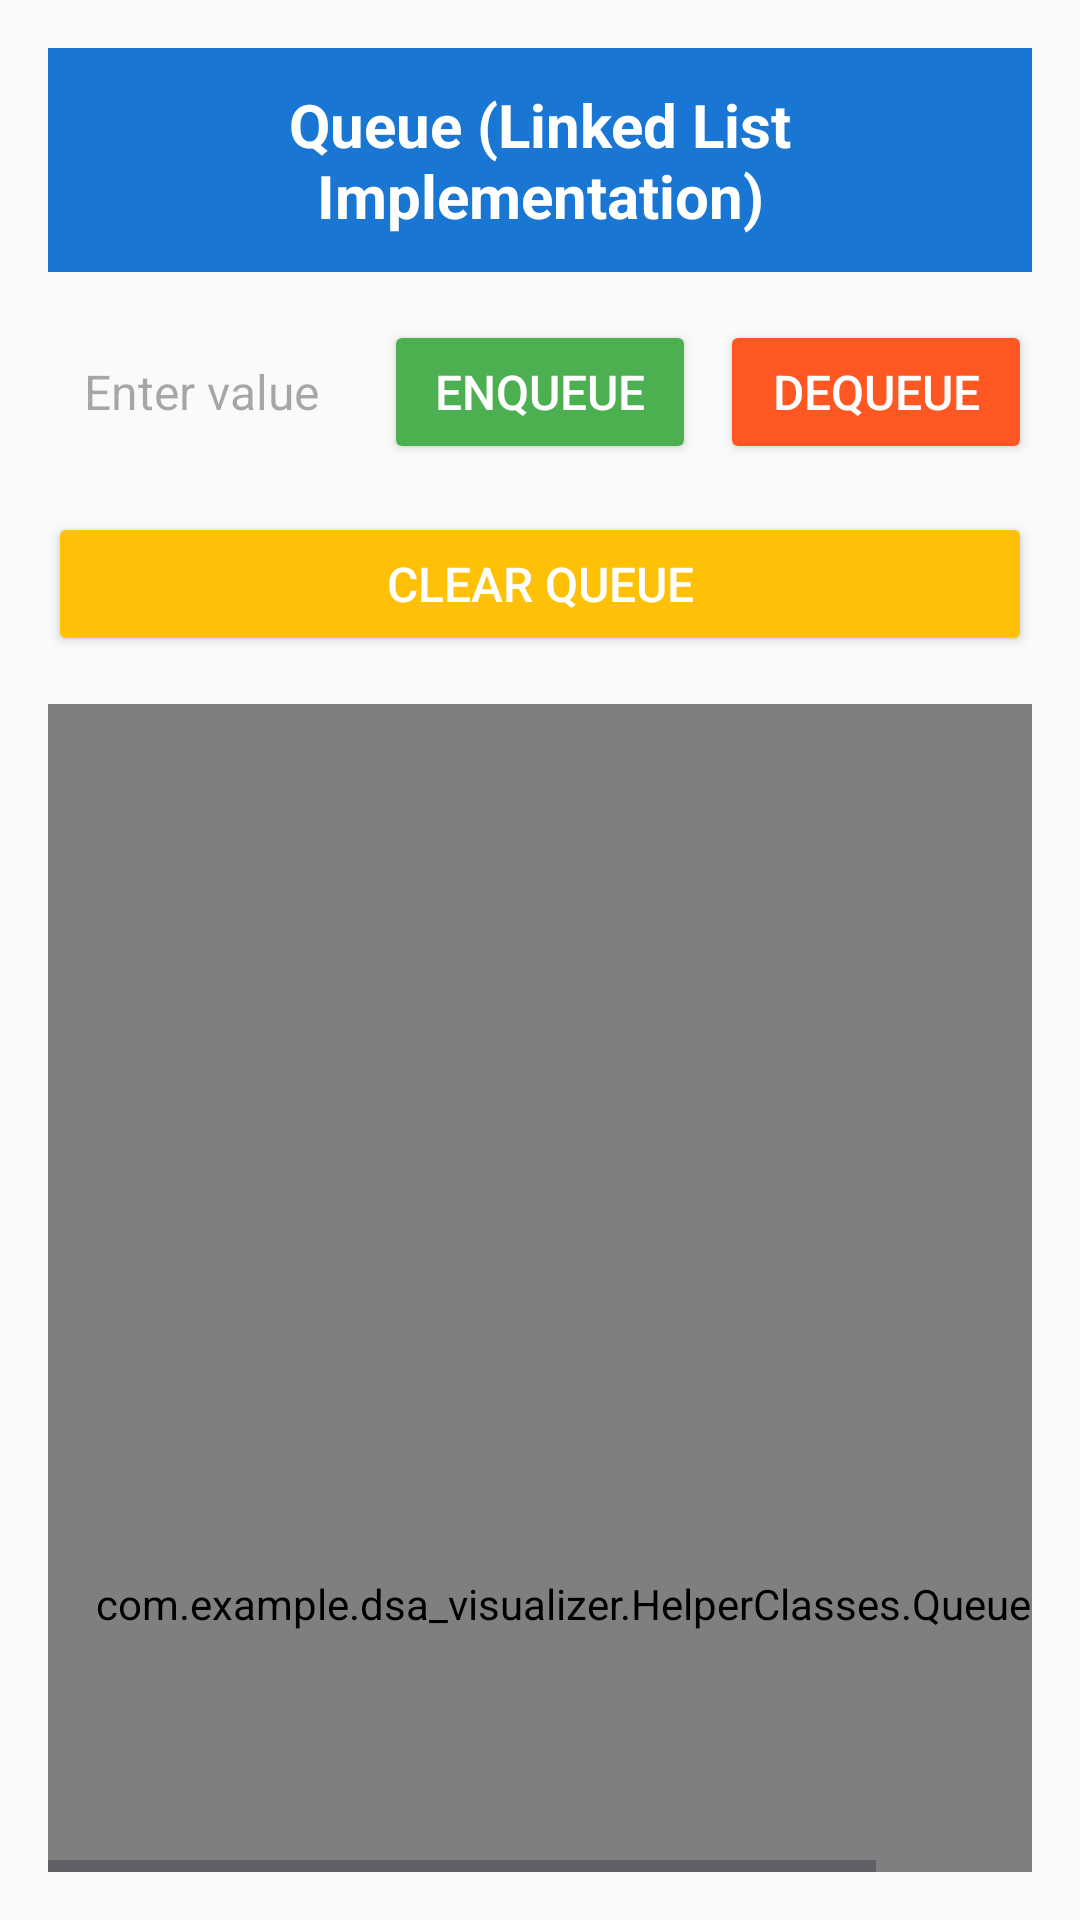

Android layout source for this screen:
<!-- AndroidManifest.xml: application theme Theme.DSA_Visualizer -->
<!-- res/layout/activity_queue_list.xml -->
<?xml version="1.0" encoding="utf-8"?>
<LinearLayout xmlns:android="http://schemas.android.com/apk/res/android"
    xmlns:app="http://schemas.android.com/apk/res-auto"
    xmlns:tools="http://schemas.android.com/tools"
    android:layout_width="match_parent"
    android:layout_height="match_parent"
    android:orientation="vertical"
    android:padding="@dimen/_16dp"
    android:background="#FAFAFA"
    tools:context=".Queue_list">

    
    <TextView
        android:id="@+id/title"
        android:layout_width="match_parent"
        android:layout_height="wrap_content"
        android:text="Queue (Linked List Implementation)"
        android:textSize="20sp"
        android:textStyle="bold"
        android:textColor="#FFFFFF"
        android:background="#1976D2"
        android:padding="@dimen/_12dp"
        android:gravity="center"
        android:layout_marginBottom="@dimen/_16dp" />

    
    <LinearLayout
        android:layout_width="match_parent"
        android:layout_height="wrap_content"
        android:orientation="horizontal"
        android:weightSum="3"
        android:gravity="center_vertical"
        android:layout_marginBottom="@dimen/_16dp">

        <EditText
            android:id="@+id/inputData"
            android:layout_width="0dp"
            android:layout_height="wrap_content"
            android:layout_weight="1"
            android:hint="Enter value"
            android:inputType="number"
            android:padding="@dimen/_12dp"
            android:textSize="16sp"
            android:background="@drawable/edit_text_background"
            android:layout_marginEnd="@dimen/_8dp" />

        <Button
            android:id="@+id/enqueueButton"
            android:layout_width="0dp"
            android:layout_height="wrap_content"
            android:layout_weight="1"
            android:text="Enqueue"
            android:backgroundTint="#4CAF50"
            android:textColor="#FFFFFF"
            android:textSize="16sp"
            android:layout_marginEnd="@dimen/_8dp" />

        <Button
            android:id="@+id/dequeueButton"
            android:layout_width="0dp"
            android:layout_height="wrap_content"
            android:layout_weight="1"
            android:text="Dequeue"
            android:backgroundTint="#FF5722"
            android:textColor="#FFFFFF"
            android:textSize="16sp" />
    </LinearLayout>

    
    <Button
        android:id="@+id/clearQueueButton"
        android:layout_width="match_parent"
        android:layout_height="wrap_content"
        android:text="Clear Queue"
        android:backgroundTint="#FFC107"
        android:textColor="#FFFFFF"
        android:textSize="16sp"
        android:layout_marginBottom="@dimen/_16dp" />

    
    <HorizontalScrollView
        android:layout_width="match_parent"
        android:layout_height="wrap_content"
        android:fillViewport="true"
        android:scrollbars="horizontal">

        <com.example.dsa_visualizer.HelperClasses.QueueCanvas
            android:id="@+id/queueCanvas"
            android:layout_width="wrap_content"
            android:layout_height="@dimen/_600dp"
            android:background="#F5F5F5"
            android:elevation="@dimen/_4dp"
            android:padding="@dimen/_16dp" />
    </HorizontalScrollView>

</LinearLayout>
<!-- resources referenced by this layout -->
<resources>
  <dimen name="_12dp">12dp</dimen>
  <dimen name="_16dp">16dp</dimen>
  <dimen name="_4dp">4dp</dimen>
  <dimen name="_600dp">600dp</dimen>
  <dimen name="_8dp">8dp</dimen>
  <style name="Theme.DSA_Visualizer" parent="Base.Theme.DSA_Visualizer" />
  <style name="Base.Theme.DSA_Visualizer" parent="Theme.Material3.DayNight.NoActionBar">
          
          
      </style>
</resources>
